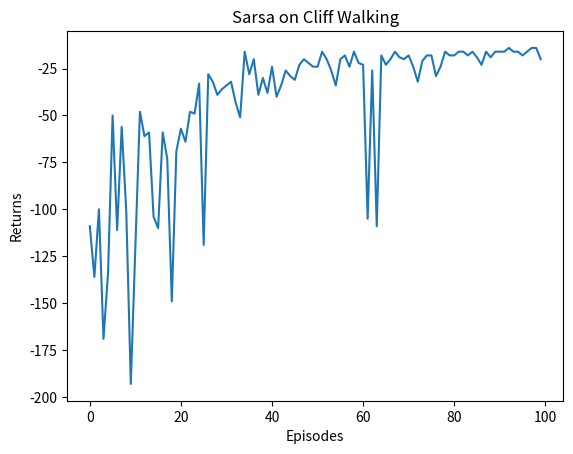

Source code (Python):
import matplotlib.pyplot as plt
import numpy as np
from tqdm import tqdm


class CliffWalkingEnv:
    def __init__(self, ncol, nrow):
        self.nrow = nrow
        self.ncol = ncol
        self.x = 0  # 记录当前智能体位置的横坐标
        self.y = self.nrow - 1  # 记录当前智能体位置的纵坐标

    def step(self, action):  # 外部调用这个函数来改变当前位置
        # 4种动作, change[0]:上, change[1]:下, change[2]:左, change[3]:右。坐标系原点(0,0)
        # 定义在左上角
        change = [[0, -1], [0, 1], [-1, 0], [1, 0]]
        self.x = min(self.ncol - 1, max(0, self.x + change[action][0]))
        self.y = min(self.nrow - 1, max(0, self.y + change[action][1]))
        next_state = self.y * self.ncol + self.x
        reward = -1
        done = False
        if self.y == self.nrow - 1 and self.x > 0:  # 下一个位置在悬崖或者目标
            done = True
            if self.x != self.ncol - 1:
                reward = -100
            else:
                reward = 0
        return next_state, reward, done

    def reset(self):  # 回归初始状态,坐标轴原点在左上角
        self.x = 0
        self.y = self.nrow - 1
        return self.y * self.ncol + self.x


class Sarsa:
    def __init__(self, env, gamma=0.9, alpha=0.1, n_action=4, epsilon=0.9, epoch=20, episode=5):
        self.env = env
        self.gamma = gamma
        self.alpha = alpha
        self.epsilon = epsilon
        self.q = np.zeros([self.env.nrow * self.env.ncol, n_action])
        self.epoch = epoch
        self.episode = episode
        self.n_action = n_action
        self.return_list = []

    def take_action(self, state):
        if np.random.random() > self.epsilon:
            action = np.random.randint(self.n_action)
        else:
            action = np.argmax(self.q[state])
        if action is None:
            print("action_next is None")
        return action

    def best_action(self, state):
        Q_max = np.max(self.q[state, :])
        best_compare = [1 if self.q[state, i] == Q_max else 0 for i in range(self.q.shape[1])]
        return best_compare

    def learn(self, state, action, reward, state_next, action_next):
        if state_next == -1:
            self.q[state, action] += self.alpha * (reward - self.q[state, action])
        else:
            # print(state, action, state_next, action_next)
            self.q[state, action] += self.alpha * (
                    reward + self.gamma * self.q[state_next, action_next] - self.q[state, action])

    def train_per(self):
        state = self.env.reset()
        done = 0
        action = self.take_action(state)
        reward_total = 0
        while not done:
            state_next, reward, done = self.env.step(action)
            reward_total += reward
            assert (0 <= action < 4)
            assert (0 <= state_next < self.env.nrow * self.env.ncol)
            if not done:
                action_next = self.take_action(state_next)
                self.learn(state, action, reward, state_next, action_next)
                state = state_next
                action = action_next
            else:
                self.learn(state, action, reward, -1, 0)
        return reward_total


    def train(self):
        for e in range(self.epoch):
            with tqdm(range(self.episode), desc="Training Progress") as epoch_pbar:  # 外层进度条
                for i in epoch_pbar:
                    j = 0
                    reward_total = 0
                    while j < self.episode:
                        j += 1
                        reward = self.train_per()
                        # print(reward)
                        reward_total += reward
                        # print(reward_total)
                    # 更新外层进度条的信息
                    epoch_pbar.update(1)  # 确保每个epoch结束时更新进度条
                    epoch_pbar.set_postfix({
                        'epoch': '%d' % (e + 1),
                        'reward': '%.3f' % (reward_total/ j )  # 避免除以零
                    })
                    self.return_list.append(reward)


if __name__ == "__main__":
    env = CliffWalkingEnv(12, 4)
    sarsa = Sarsa(env=env)
    sarsa.train()
    # print(sarsa.q)
    print("训练完成！")

    episodes_list = list(range(len(sarsa.return_list)))
    plt.plot(episodes_list, sarsa.return_list)
    plt.xlabel('Episodes')
    plt.ylabel('Returns')
    plt.title('Sarsa on Cliff Walking')
    plt.show()
